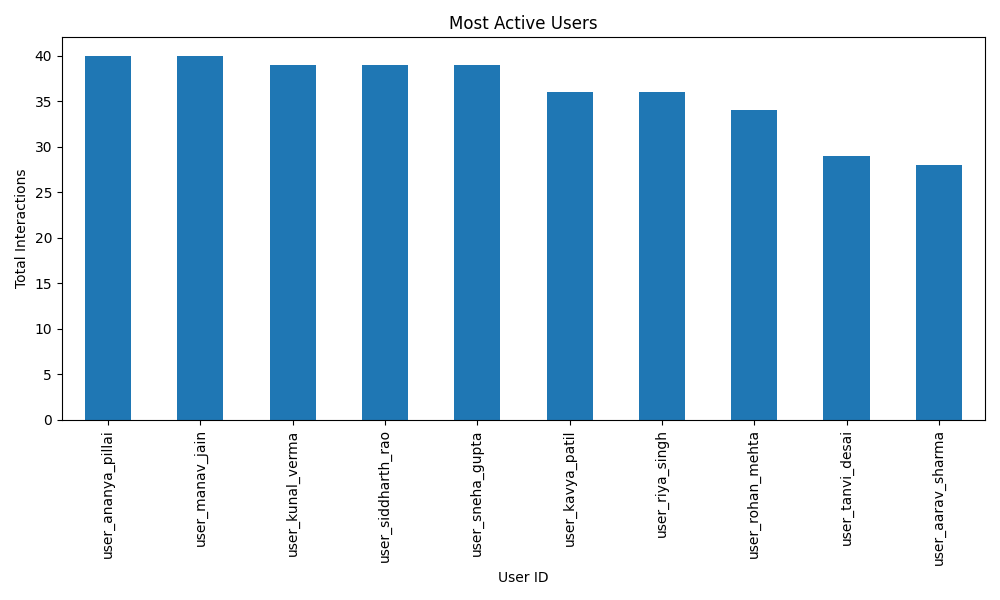

Source data for this figure (header and first rows):
user_id, 0
user_ananya_pillai, 40
user_manav_jain, 40
user_kunal_verma, 39
user_siddharth_rao, 39
user_sneha_gupta, 39
user_kavya_patil, 36
user_riya_singh, 36
user_rohan_mehta, 34
user_tanvi_desai, 29
user_aarav_sharma, 28
